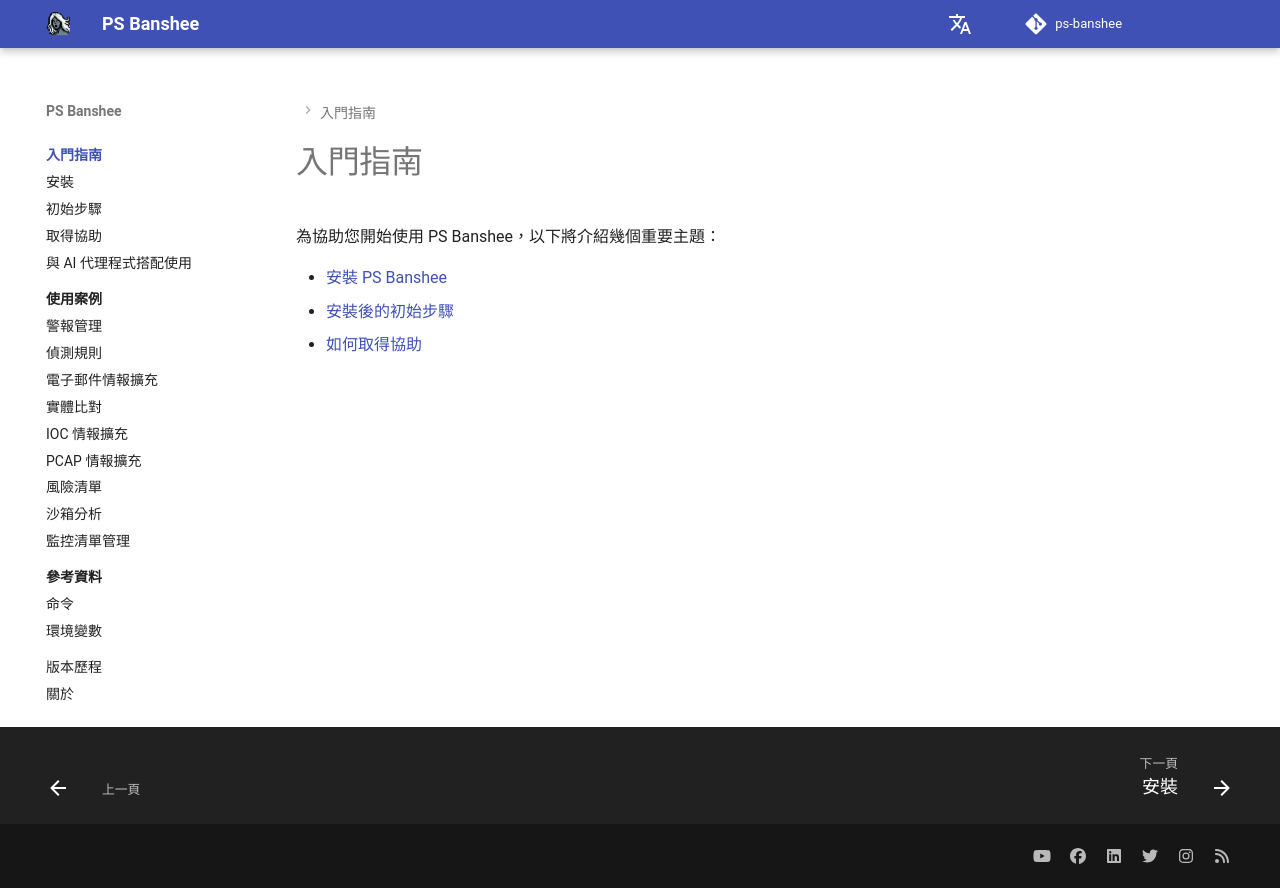

repository: RecordedFuture-ProfessionalServices/ps-banshee · page: zh-TW/getting-started/index.html · generator: mkdocs

# 入門指南

為協助您開始使用 PS Banshee，以下將介紹幾個重要主題：

- [安裝 PS Banshee](./installation.md)
- [安裝後的初始步驟](./first-steps.md)
- [如何取得協助](./help.md)
